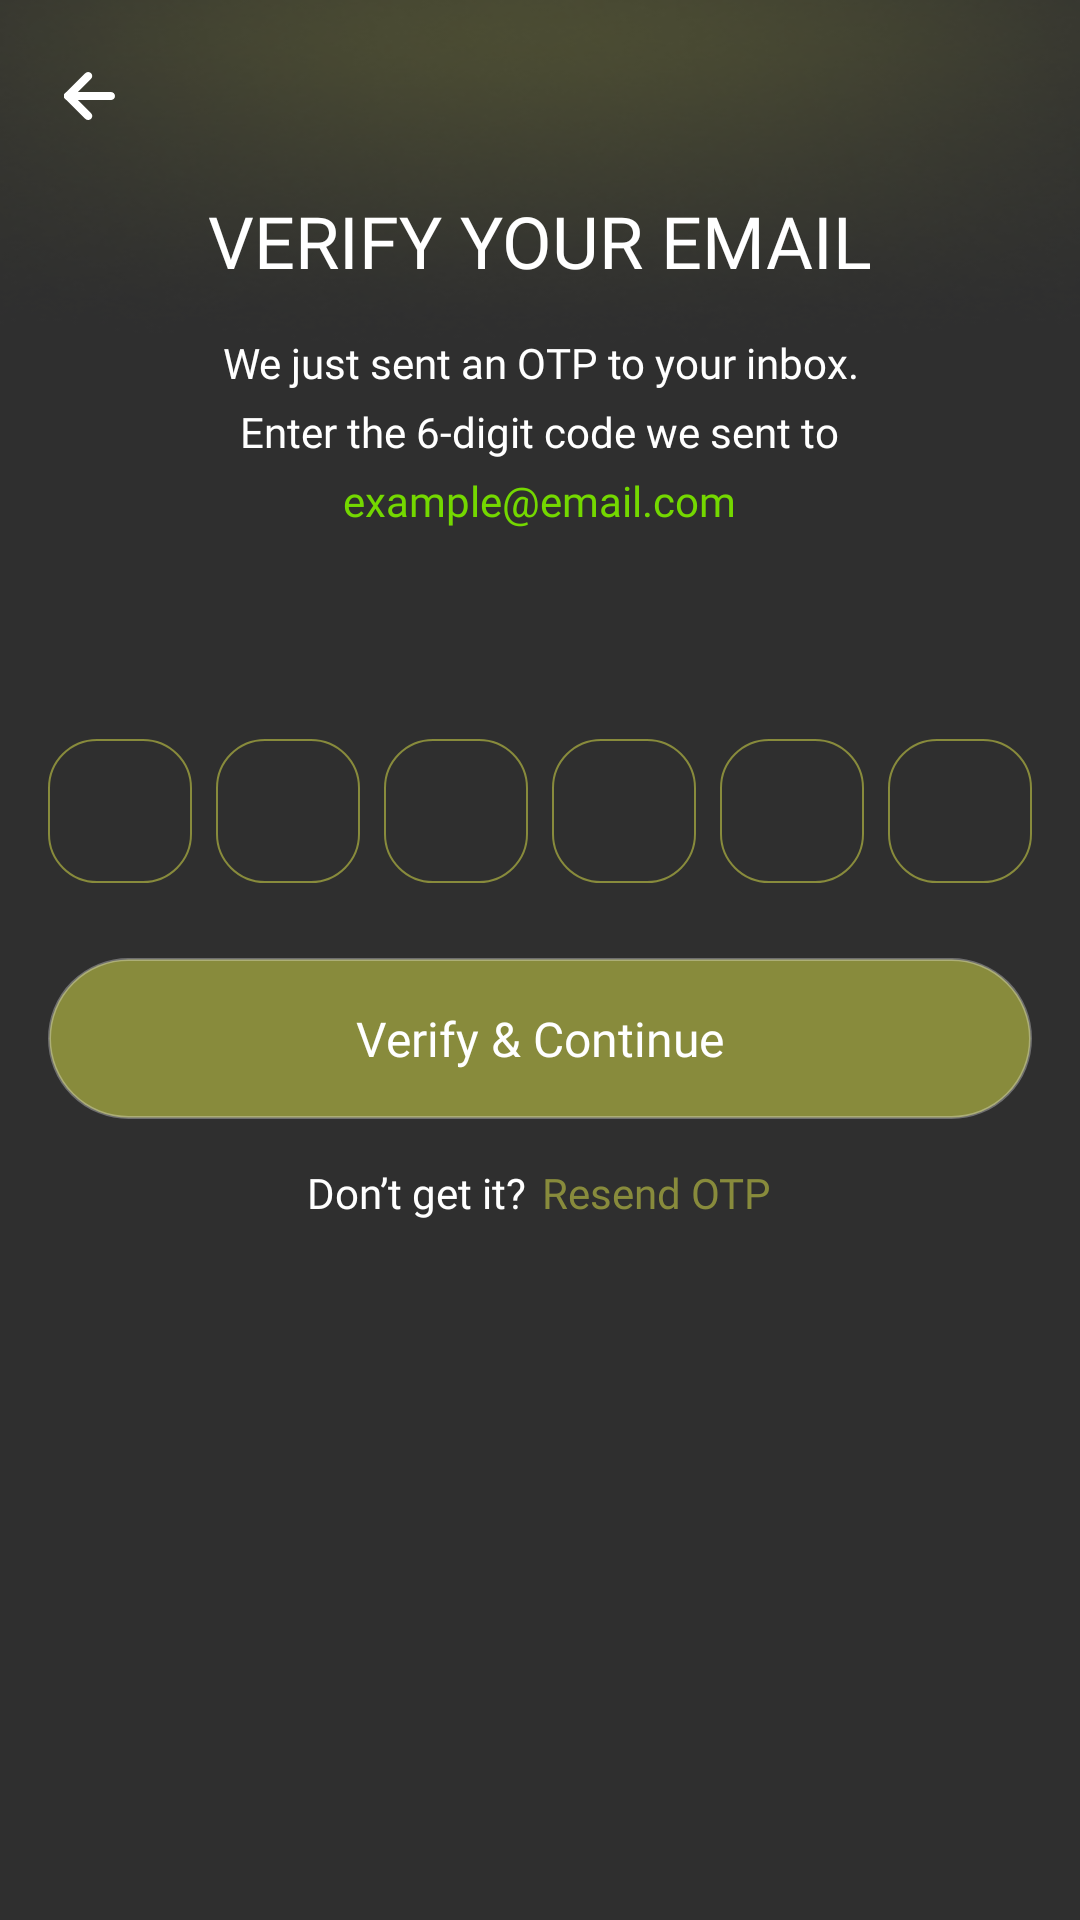

This screen was rendered from an Android layout file. Write that file and the resources it references.
<!-- AndroidManifest.xml: application theme Theme.READIApp -->
<!-- res/layout/activity_email_verification.xml -->
<?xml version="1.0" encoding="utf-8"?>
<FrameLayout xmlns:android="http://schemas.android.com/apk/res/android"
    xmlns:tools="http://schemas.android.com/tools"
    android:id="@+id/main"
    android:layout_width="match_parent"
    android:layout_height="match_parent"
    android:orientation="vertical"
    android:fitsSystemWindows="false"
    android:background="@drawable/bg_screen"
    tools:context=".main.authscreens.EmailVerificationActivity">

    <ScrollView
        android:layout_width="match_parent"
        android:layout_height="match_parent"
        android:overScrollMode="never"
        android:scrollbars="none"
        android:fillViewport="true"
        android:fitsSystemWindows="true"
        android:layout_marginBottom="20dp">

        <LinearLayout
            android:layout_width="match_parent"
            android:layout_height="wrap_content"
            android:orientation="vertical"
            android:paddingHorizontal="16dp">

            <RelativeLayout
                android:id="@+id/actionBar"
                android:layout_width="match_parent"
                android:layout_height="?actionBarSize"
                android:background="@color/transparent">

                <RelativeLayout
                    android:id="@+id/btnBack"
                    android:layout_width="28dp"
                    android:layout_height="28dp"
                    android:layout_centerVertical="true"
                    android:layout_alignParentStart="true"
                    tools:ignore="UselessParent">

                    <androidx.appcompat.widget.AppCompatImageView
                        android:layout_width="wrap_content"
                        android:layout_height="wrap_content"
                        android:layout_centerInParent="true"
                        android:src="@drawable/ic_back_arrow"/>

                </RelativeLayout>

            </RelativeLayout>

            <TextView
                android:layout_width="wrap_content"
                android:layout_height="wrap_content"
                android:text="@string/text_verify_your_email"
                android:textColor="@color/white"
                android:layout_gravity="center"
                android:textSize="24sp"
                android:textAllCaps="true"
                android:fontFamily="@font/outfit_bold" />

            <TextView
                android:layout_width="wrap_content"
                android:layout_height="wrap_content"
                android:text="@string/text_we_just_sent_an_otp_to_your_inbox"
                android:textColor="@color/white"
                android:textSize="14sp"
                android:fontFamily="@font/outfit_regular"
                android:layout_marginTop="15dp"
                android:textAlignment="center"
                android:layout_gravity="center"/>

            <TextView
                android:layout_width="wrap_content"
                android:layout_height="wrap_content"
                android:text="@string/text_enter_the_6_digit_code_we_sent_to"
                android:textColor="@color/white"
                android:textSize="14sp"
                android:fontFamily="@font/outfit_regular"
                android:layout_marginTop="4dp"
                android:textAlignment="center"
                android:layout_gravity="center"
                android:lineSpacingExtra="2dp"/>

            <TextView
                android:id="@+id/userEmail"
                android:layout_width="wrap_content"
                android:layout_height="wrap_content"
                android:text="@string/text_example_email_com"
                android:textSize="14sp"
                android:textColor="@color/green_text"
                android:fontFamily="@font/outfit_regular"
                android:layout_marginTop="4dp"
                android:textAlignment="center"
                android:layout_gravity="center"
                android:lineSpacingExtra="2dp"/>

            <LinearLayout
                android:id="@+id/llOtp"
                android:layout_width="match_parent"
                android:layout_height="48dp"
                android:layout_marginTop="70dp"
                android:orientation="horizontal"
                android:gravity="center"
                android:weightSum="6">

                <EditText
                    android:id="@+id/otp1"
                    android:layout_width="0dp"
                    android:layout_height="48dp"
                    android:layout_weight="1"
                    android:autofillHints="smsOTP"
                    android:background="@drawable/otp_box"
                    android:gravity="center"
                    android:inputType="number"
                    android:maxLength="6"
                    android:textCursorDrawable="@drawable/et_cursor_colour"
                    android:textColor="@color/white"
                    android:textSize="18sp"
                    android:importantForAutofill="yes"
                    android:fontFamily="@font/montserrat_medium"
                    android:imeOptions="actionNext"
                    android:labelFor="@+id/otp1"/>

                <EditText
                    android:id="@+id/otp2"
                    android:layout_width="0dp"
                    android:layout_height="48dp"
                    android:layout_weight="1"
                    android:layout_marginStart="8dp"
                    android:background="@drawable/otp_box"
                    android:gravity="center"
                    android:autofillHints="smsOTP"
                    android:inputType="number"
                    android:maxLength="1"
                    android:textCursorDrawable="@drawable/et_cursor_colour"                    android:importantForAutofill="yes"
                    android:textColor="@color/white"
                    android:textSize="18sp"
                    android:fontFamily="@font/montserrat_medium"
                    android:imeOptions="actionNext"
                    android:labelFor="@+id/otp2"/>

                <EditText
                    android:id="@+id/otp3"
                    android:layout_width="0dp"
                    android:layout_height="48dp"
                    android:layout_weight="1"
                    android:layout_marginStart="8dp"
                    android:background="@drawable/otp_box"
                    android:gravity="center"
                    android:autofillHints="smsOTP"
                    android:inputType="number"
                    android:maxLength="1"
                    android:textCursorDrawable="@drawable/et_cursor_colour"                    android:importantForAutofill="yes"
                    android:textColor="@color/white"
                    android:textSize="18sp"
                    android:fontFamily="@font/montserrat_medium"
                    android:imeOptions="actionNext"
                    android:labelFor="@+id/otp3"/>

                <EditText
                    android:id="@+id/otp4"
                    android:layout_width="0dp"
                    android:layout_height="48dp"
                    android:layout_weight="1"
                    android:layout_marginStart="8dp"
                    android:background="@drawable/otp_box"
                    android:gravity="center"
                    android:inputType="number"
                    android:autofillHints="smsOTP"
                    android:maxLength="1"
                    android:textCursorDrawable="@drawable/et_cursor_colour"                    android:importantForAutofill="yes"
                    android:textColor="@color/white"
                    android:textSize="18sp"
                    android:fontFamily="@font/montserrat_medium"
                    android:imeOptions="actionNext"
                    android:labelFor="@+id/otp4"/>

                <EditText
                    android:id="@+id/otp5"
                    android:layout_width="0dp"
                    android:layout_height="48dp"
                    android:layout_weight="1"
                    android:layout_marginStart="8dp"
                    android:background="@drawable/otp_box"
                    android:gravity="center"
                    android:autofillHints="smsOTP"
                    android:inputType="number"
                    android:maxLength="1"
                    android:textCursorDrawable="@drawable/et_cursor_colour"                    android:importantForAutofill="yes"
                    android:textColor="@color/white"
                    android:textSize="18sp"
                    android:fontFamily="@font/montserrat_medium"
                    android:imeOptions="actionNext"
                    android:labelFor="@+id/otp5"/>

                <EditText
                    android:id="@+id/otp6"
                    android:layout_width="0dp"
                    android:layout_height="48dp"
                    android:layout_weight="1"
                    android:autofillHints="smsOTP"
                    android:layout_marginStart="8dp"
                    android:background="@drawable/otp_box"
                    android:gravity="center"
                    android:inputType="number"
                    android:maxLength="1"
                    android:textCursorDrawable="@drawable/et_cursor_colour"                    android:importantForAutofill="yes"
                    android:textColor="@color/white"
                    android:textSize="18sp"
                    android:fontFamily="@font/montserrat_medium"
                    android:imeOptions="actionDone"
                    android:labelFor="@+id/otp6"/>

            </LinearLayout>

            <RelativeLayout
                android:id="@+id/btnVerify"
                android:layout_width="match_parent"
                android:layout_height="wrap_content"
                android:background="@drawable/bg_button_primary"
                android:padding="16dp"
                android:layout_marginTop="25dp">

                <TextView
                    android:layout_width="wrap_content"
                    android:layout_height="wrap_content"
                    android:text="@string/text_verify_amp_continue"
                    android:textSize="16sp"
                    android:layout_centerInParent="true"
                    android:fontFamily="@font/outfit_bold"
                    android:textColor="@color/white" />

            </RelativeLayout>

            <LinearLayout
                android:layout_width="match_parent"
                android:layout_height="wrap_content"
                android:orientation="horizontal"
                android:gravity="center"
                android:layout_marginTop="15dp">

                <TextView
                    android:layout_width="wrap_content"
                    android:layout_height="wrap_content"
                    android:text="@string/text_don_t_get_it"
                    android:textColor="@color/white"
                    android:textSize="14sp"
                    android:fontFamily="@font/outfit_medium" />

                <TextView
                    android:id="@+id/tvResendOtp"
                    android:layout_width="wrap_content"
                    android:layout_height="wrap_content"
                    android:text="@string/text_resend_otp"
                    android:textColor="@color/yellow_green"
                    android:textSize="14sp"
                    android:layout_marginStart="5dp"
                    android:fontFamily="@font/outfit_semi_bold" />

            </LinearLayout>

        </LinearLayout>

    </ScrollView>

    <include
        layout="@layout/layout_loading_overlay"/>

</FrameLayout>
<!-- res/layout/layout_loading_overlay.xml (included above) -->
<?xml version="1.0" encoding="utf-8"?>
<FrameLayout xmlns:android="http://schemas.android.com/apk/res/android"
    xmlns:app="http://schemas.android.com/apk/res-auto"
    android:id="@+id/loadingOverlay"
    android:layout_width="match_parent"
    android:layout_height="match_parent"
    android:background="@color/white_20"
    android:visibility="gone"
    android:clickable="true"
    android:focusable="true">

    <com.airbnb.lottie.LottieAnimationView
        android:id="@+id/loadingAnimationView"
        android:layout_width="24dp"
        android:layout_height="48dp"
        app:lottie_rawRes="@raw/loading"
        app:lottie_autoPlay="true"
        app:lottie_loop="true"
        app:lottie_colorFilter="@color/white"
        android:layout_gravity="center" />

</FrameLayout>
<!-- resources referenced by this layout -->
<resources>
  <color name="green_text">#74D800</color>
  <color name="transparent">#00000000</color>
  <color name="white">#FFFFFFFF</color>
  <color name="white_20">#33FFFFFF</color>
  <color name="yellow_green">#888B3C</color>
  <!-- drawable bg_button_primary (drawable) -->
  <?xml version="1.0" encoding="utf-8"?>
  <shape xmlns:android="http://schemas.android.com/apk/res/android"
      android:shape="rectangle">
  
      <corners android:radius="50dp"/>
      <solid android:color="@color/yellow_green" />
  
      <stroke android:width="1dp"
          android:color="@color/white_30_percent"/>
  
  </shape>
  <!-- drawable bg_screen: png bitmap (drawable, 28110 bytes) -->
  <!-- drawable et_cursor_colour (drawable) -->
  <?xml version="1.0" encoding="utf-8"?>
  <shape xmlns:android="http://schemas.android.com/apk/res/android">
      <size android:width="2dp" />
      <solid android:color="@color/yellow_green" />
  </shape>
  <!-- drawable ic_back_arrow (drawable) -->
  <vector xmlns:android="http://schemas.android.com/apk/res/android"
      android:width="17dp"
      android:height="16dp"
      android:viewportWidth="17"
      android:viewportHeight="16">
    <group>
      <clip-path
          android:pathData="M0,0h17v16h-17z"/>
      <path
          android:pathData="M1.343,9.333C0.987,9.333 0.645,9.192 0.394,8.942C0.142,8.692 0,8.353 0,8C0,7.646 0.142,7.307 0.394,7.057L7.11,0.39C7.362,0.14 7.704,0 8.06,0C8.416,0 8.758,0.14 9.01,0.39C9.262,0.64 9.403,0.979 9.403,1.333C9.403,1.687 9.262,2.026 9.01,2.276L2.293,8.942C2.041,9.192 1.7,9.333 1.343,9.333Z"
          android:fillColor="#ffffff"/>
      <path
          android:pathData="M8.06,16.002C7.704,16.002 7.362,15.861 7.11,15.611L0.394,8.945C0.142,8.695 0,8.356 0,8.002C0,7.648 0.142,7.309 0.394,7.059C0.646,6.809 0.987,6.669 1.343,6.669C1.7,6.669 2.041,6.809 2.293,7.059L9.01,13.726C9.198,13.913 9.326,14.15 9.377,14.409C9.429,14.667 9.403,14.935 9.301,15.179C9.199,15.422 9.027,15.631 8.806,15.777C8.585,15.924 8.326,16.002 8.06,16.002Z"
          android:fillColor="#ffffff"/>
      <path
          android:pathData="M15.657,9.336H1.343C0.987,9.336 0.645,9.195 0.393,8.945C0.142,8.695 0,8.356 0,8.002C0,7.649 0.142,7.31 0.393,7.059C0.645,6.809 0.987,6.669 1.343,6.669H15.657C16.013,6.669 16.355,6.809 16.607,7.059C16.858,7.31 17,7.649 17,8.002C17,8.356 16.858,8.695 16.607,8.945C16.355,9.195 16.013,9.336 15.657,9.336Z"
          android:fillColor="#ffffff"/>
    </group>
  </vector>
  <!-- drawable otp_box (drawable) -->
  <?xml version="1.0" encoding="utf-8"?>
  <shape xmlns:android="http://schemas.android.com/apk/res/android">
      <solid android:color="@color/transparent" />
      <stroke android:width="0.5dp"
      android:color="@color/yellow_green" />
      <corners android:radius="16dp" />
      <size android:width="50.5dp" android:height="48dp" />
  </shape>
  <string name="text_don_t_get_it">Don’t get it?</string>
  <string name="text_enter_the_6_digit_code_we_sent_to">Enter the 6-digit code we sent to</string>
  <string name="text_example_email_com">example@email.com</string>
  <string name="text_resend_otp">Resend OTP</string>
  <string name="text_verify_amp_continue">Verify &amp; Continue</string>
  <string name="text_verify_your_email">Verify Your Email</string>
  <string name="text_we_just_sent_an_otp_to_your_inbox">We just sent an OTP to your inbox.</string>
  <style name="Theme.READIApp" parent="Base.Theme.READIApp" />
  <color name="white_30_percent">#4DFFFFFF</color>
  <style name="Base.Theme.READIApp" parent="Theme.Material3.DayNight.NoActionBar">
  
          <item name="android:statusBarColor">@android:color/transparent</item>
          <item name="android:navigationBarColor">@android:color/transparent</item>
          <item name="android:windowDrawsSystemBarBackgrounds">true</item>
      </style>
</resources>
